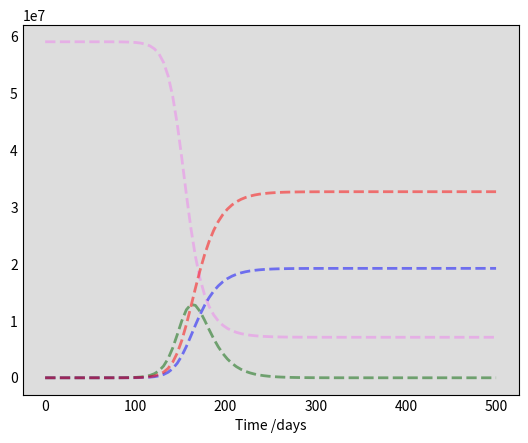

The matplotlib source for this figure: (Note: this script raises an exception after producing the figure.)
import numpy as np
from scipy.integrate import odeint
import matplotlib.pyplot as plt

# Initial conditions
N = 59e6

S0 = N - 1
I0 = 1
D0 = 0
R0 = 0
# A grid of time points (in days)
t = np.linspace(0, 500, 100) 

#parameters
alpha = 0.191
beta = 0.05
gamma = 0.0294

# The SIR model differential equations.
def deriv(y, t, alpha, betta, gamma):
    S, I, D, R = y
    dSdt = - (alpha / N) * S * I
    dIdt = (alpha / N) * S * I - beta * I - gamma * I 
    dDdt = gamma * I
    dRdt = beta * I

    return dSdt, dIdt, dDdt, dRdt


# Initial conditions vector
y0 = S0, I0, D0, R0
# Integrate the SIR equations over the time grid, t.
ret = odeint(deriv, y0, t, args=(alpha, beta, gamma))
S, I, D, R = ret.T

# Plot the data on two separate curves for S(t), I(t)
fig = plt.figure(facecolor='w')
ax = fig.add_subplot(111, facecolor='#dddddd', axisbelow=True)
ax.plot(t, S, 'violet', alpha=0.5, lw=2, label='Susceptible', linestyle='dashed')
ax.plot(t, I, 'darkgreen', alpha=0.5, lw=2, label='Infected', linestyle='dashed')
ax.plot(t, D, 'blue', alpha=0.5, lw=2, label='Dead', linestyle='dashed')
ax.plot(t, R, 'red', alpha=0.5, lw=2, label='Recovered', linestyle='dashed')
ax.set_xlabel('Time /days')
ax.yaxis.set_tick_params(length=0)
ax.xaxis.set_tick_params(length=0)
ax.grid(b=True, which='major', c='w', lw=2, ls='-')
legend = ax.legend()
legend.get_frame().set_alpha(0.5)
for spine in ('top', 'right', 'bottom', 'left'):
    ax.spines[spine].set_visible(False)
plt.show()

#save to csv file
a = np.asarray([t, S, I, D, R]) 

#np.savetxt("sidr.csv", a, delimiter=",")